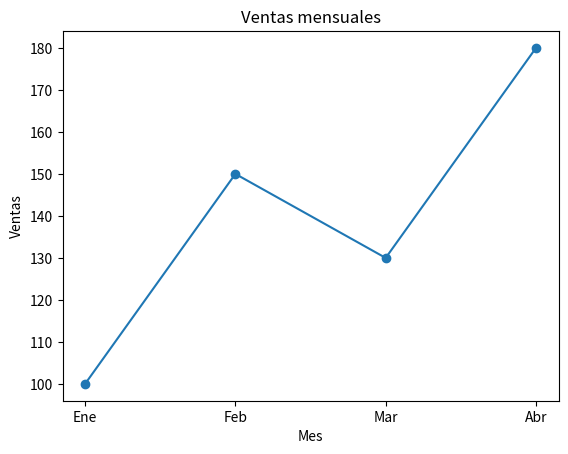

Source code (Python):
from datetime import datetime
import matplotlib.pyplot as plt

def grafica_ventas():
    meses = ["Ene", "Feb", "Mar", "Abr"]
    ventas = [100, 150, 130, 180]

    plt.plot(meses, ventas, marker="o")
    plt.title("Ventas mensuales")
    plt.xlabel("Mes")
    plt.ylabel("Ventas")

    marca = datetime.now().strftime("%Y%m%d_%H%M%S")
    plt.savefig(f"grafica_{marca}.png")
    plt.show()

grafica_ventas()
